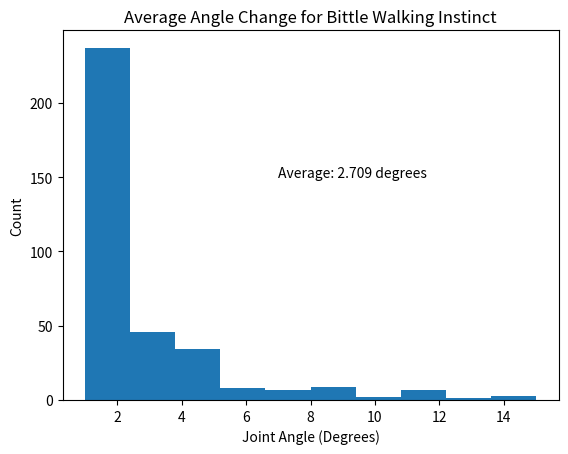

Recreate this plot in Python.
import matplotlib.pyplot as plt

instinct = [9,  49,  53,  45,  24,  20,  -2,  15,
   8,  50,  41,  46,  28,  21,  -1,  15,
  10,  51,  26,  47,  26,  22,   6,  16,
  12,  52,  23,  48,  24,  24,   9,  17,
  14,  52,  20,  49,  22,  26,  12,  18,
  16,  53,  17,  51,  21,  27,  17,  18,
  18,  53,  14,  52,  20,  29,  22,  19,
  21,  54,  11,  54,  18,  30,  27,  19,
  22,  54,  11,  54,  18,  32,  29,  20,
  25,  54,  13,  55,  16,  34,  27,  21,
  26,  54,  16,  56,  16,  37,  24,  23,
  28,  54,  18,  56,  15,  39,  23,  24,
  30,  52,  20,  57,  14,  45,  22,  26,
  32,  54,  22,  57,  14,  44,  21,  28,
  33,  58,  24,  57,  15,  36,  20,  30,
  34,  61,  26,  57,  15,  31,  19,  32,
  36,  64,  28,  57,  14,  24,  18,  35,
  38,  66,  29,  57,  14,  20,  18,  38,
  39,  67,  31,  57,  14,  16,  17,  40,
  41,  64,  32,  56,  14,   5,  17,  43,
  42,  55,  35,  57,  14,  -1,  16,  44,
  44,  44,  37,  62,  15,  -3,  14,  35,
  45,  30,  39,  66,  15,   1,  14,  29,
  46,  21,  40,  68,  15,   5,  14,  23,
  47,  19,  42,  70,  16,   9,  14,  19,
  48,  16,  43,  70,  17,  12,  15,  17,
  49,  12,  44,  67,  18,  17,  15,   5,
  49,   9,  46,  59,  20,  24,  15,  -2,
  50,   8,  47,  47,  21,  28,  16,  -2,
  51,  10,  48,  34,  22,  26,  16,   1,
  52,  12,  49,  24,  24,  24,  17,   6,
  52,  14,  50,  21,  26,  22,  18,  10,
  53,  16,  51,  19,  27,  21,  19,  12,
  53,  18,  52,  15,  29,  20,  20,  19,
  54,  21,  54,  12,  30,  18,  19,  24,
  54,  22,  55,  12,  32,  18,  20,  27,
  54,  25,  55,  11,  34,  16,  22,  29,
  54,  26,  56,  14,  37,  16,  24,  26,
  54,  28,  56,  17,  39,  15,  25,  24,
  52,  30,  57,  18,  45,  14,  27,  23,
  54,  32,  57,  21,  44,  14,  29,  21,
  58,  33,  57,  23,  36,  15,  31,  20,
  61,  34,  57,  24,  31,  15,  33,  20,
  64,  36,  57,  26,  24,  14,  36,  19,
  66,  38,  57,  28,  20,  14,  39,  18,
  67,  39,  56,  30,  16,  14,  42,  17,
  64,  41,  56,  32,   5,  14,  45,  17,
  55,  42,  59,  33,  -1,  14,  41,  17,
  44,  44,  64,  35,  -3,  15,  33,  16,
  30,  45,  67,  38,   1,  15,  27,  14,
  21,  46,  68,  39,   5,  15,  22,  14,
  19,  47,  70,  41,   9,  16,  18,  14,
  16,  48,  69,  42,  12,  17,  11,  14,
  12,  49,  63,  44,  17,  18,   1,  15]

average_per_joint = [0]*8 #adds the change if joint angle for each joint
previous_joints = instinct[:8] #saves the last joint agle
valid_movements = [0]*8 #keep track of how many times joint was changed
saved_deltas = [] #all the delta changes
count = 0

for i in instinct[8:]:
    delta = abs(previous_joints[count%8] - i)
    #Only calculate if joint was moved (not same position)
    if delta > 0:   
        #add the joint angle change
        average_per_joint[count%8]+= delta
        #save the joint angle change
        saved_deltas.append(delta)
        #count as a valid movement
        valid_movements[count%8]+=1
    
    #save joint angle
    previous_joints[count%8]= i
    
    count+=1

total_avg = 0
count = 0  
for i in average_per_joint:
    total_avg+=(i/valid_movements[count])
    count+=1

average = total_avg/8
print("Average:",average)

plt.hist(saved_deltas)
plt.title("Average Angle Change for Bittle Walking Instinct")
plt.xlabel("Joint Angle (Degrees)")
plt.text(7,150,"Average: "+str(round(average,3))+" degrees")
plt.ylabel("Count")

plt.show()



    
